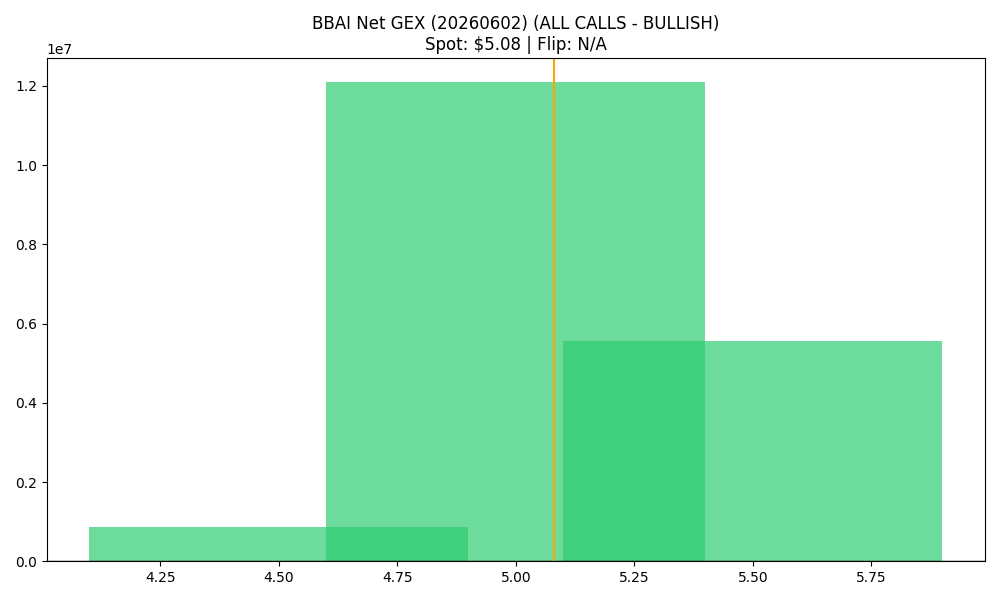

The table this chart was drawn from, first rows:
strike, call_gex, put_gex, call_dex, put_dex, net_greek_delta, net_gex
4.5, 1726957, 868524, 8482409, -517775, 0.5817, 858433
5.0, 14732474, 2634572, 30121201, -3458764, 0.4924, 12097902
5.5, 5672116, 119202, 5940430, -166997, 0.4498, 5552914
